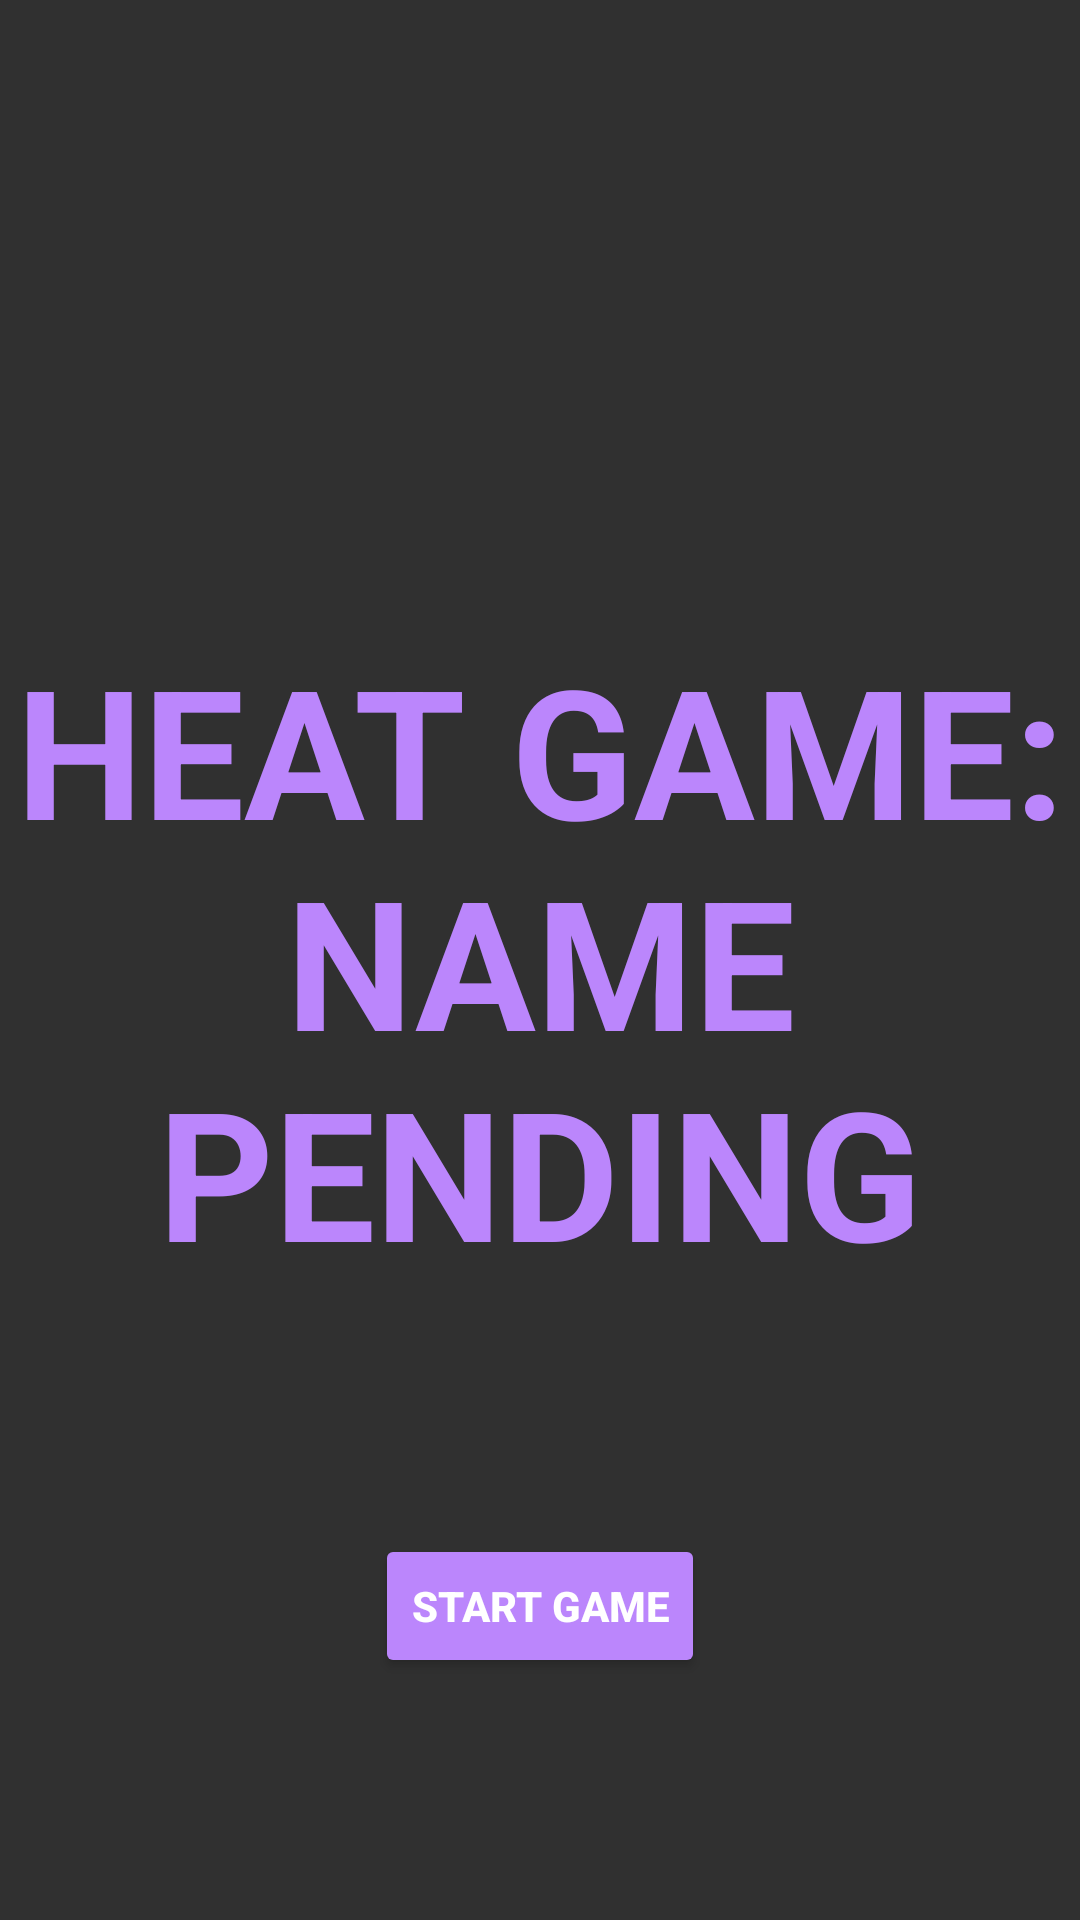

The Android layout XML behind this screen, and the referenced resources:
<!-- AndroidManifest.xml: activity theme Theme.AppCompat.NoActionBar -->
<!-- res/layout/activity_main.xml -->
<?xml version="1.0" encoding="utf-8"?>
<androidx.constraintlayout.widget.ConstraintLayout xmlns:android="http://schemas.android.com/apk/res/android"
    xmlns:app="http://schemas.android.com/apk/res-auto"
    xmlns:tools="http://schemas.android.com/tools"
    android:layout_width="match_parent"
    android:layout_height="match_parent"
    tools:context=".MainActivity">

    <TextView
        android:id="@+id/title"
        android:layout_width="wrap_content"
        android:layout_height="wrap_content"
        android:gravity="center"
        android:text="@string/game_title"
        android:textColor="@color/purple_200"
        android:textSize="60dp"
        android:textStyle="bold"
        app:layout_constraintBottom_toBottomOf="parent"
        app:layout_constraintEnd_toEndOf="parent"
        app:layout_constraintStart_toStartOf="parent"
        app:layout_constraintTop_toTopOf="parent" />

    <Button
        android:id="@+id/start_button"
        android:layout_width="wrap_content"
        android:layout_height="wrap_content"
        android:backgroundTint="@color/purple_200"
        android:text="@string/start_game"
        android:textStyle="bold"
        android:onClick="launchMenuActivity"
        app:layout_constraintBottom_toBottomOf="parent"
        app:layout_constraintTop_toBottomOf="@+id/title"
        app:layout_constraintStart_toStartOf="parent"
        app:layout_constraintEnd_toEndOf="parent" />
</androidx.constraintlayout.widget.ConstraintLayout>
<!-- resources referenced by this layout -->
<resources>
  <string name="game_title">HEAT GAME: NAME PENDING</string>
  <string name="start_game">Start Game</string>
  <!-- not gathered from this repository: default colours our renderer supplied (Android Studio template values) -->
  <color name="purple_200">#FFBB86FC</color>
</resources>
